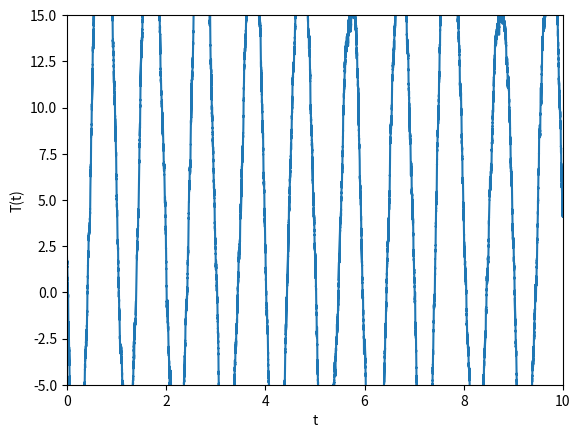

The script that saved this image:
import numpy as np
import matplotlib.pyplot as plt


rng = np.random.default_rng(seed=2)


def dU_dT(T, U0, T1, T2):
    return 32 * U0 * (T - T1) * (T - T2) * (2 * T - T1 - T2) / (T1 - T2)**4


# Parâmetros
U0 = 1.0
T1 = 0.0
T2 = 10.0
g = 5.0
periodo = 1e0
omega = 2 * np.pi / periodo
epsilon = 100.0

n = 100001

t, dt = np.linspace(
    start=0.0,
    stop=1e1,
    num=n,
    retstep=True,
)

T_0 = T2
T = np.zeros(
    shape=n
)
T[0] = 2.0

# eta = rng.choice(
#     a=np.array([- 1, 1]) / np.sqrt(dt),
#     size=n
# )
eta = rng.normal(
    loc=0.0,
    scale=1.0 / np.sqrt(dt),
    size=n
)

# Prescrição de Itô
# T(t + dt) = T(t) + dt * ( -U'(T) + g * eta(t) )
for i in range(n - 1):
    F_i = - dU_dT(T[i], U0, T1, T2) - epsilon * np.cos(omega * t[i])
    T[i + 1] = T[i] + dt * (F_i + g * eta[i])


fig, ax = plt.subplots()

ax.set_xlabel('t')
# ax.set_xlim(100, 500)
ax.set_xlim(t.min(), t.max())

ax.set_ylabel('T(t)')
ax.set_ylim(-5, 15)

ax.plot(t, T)
fig.savefig('t.pdf')
# plt.show()
